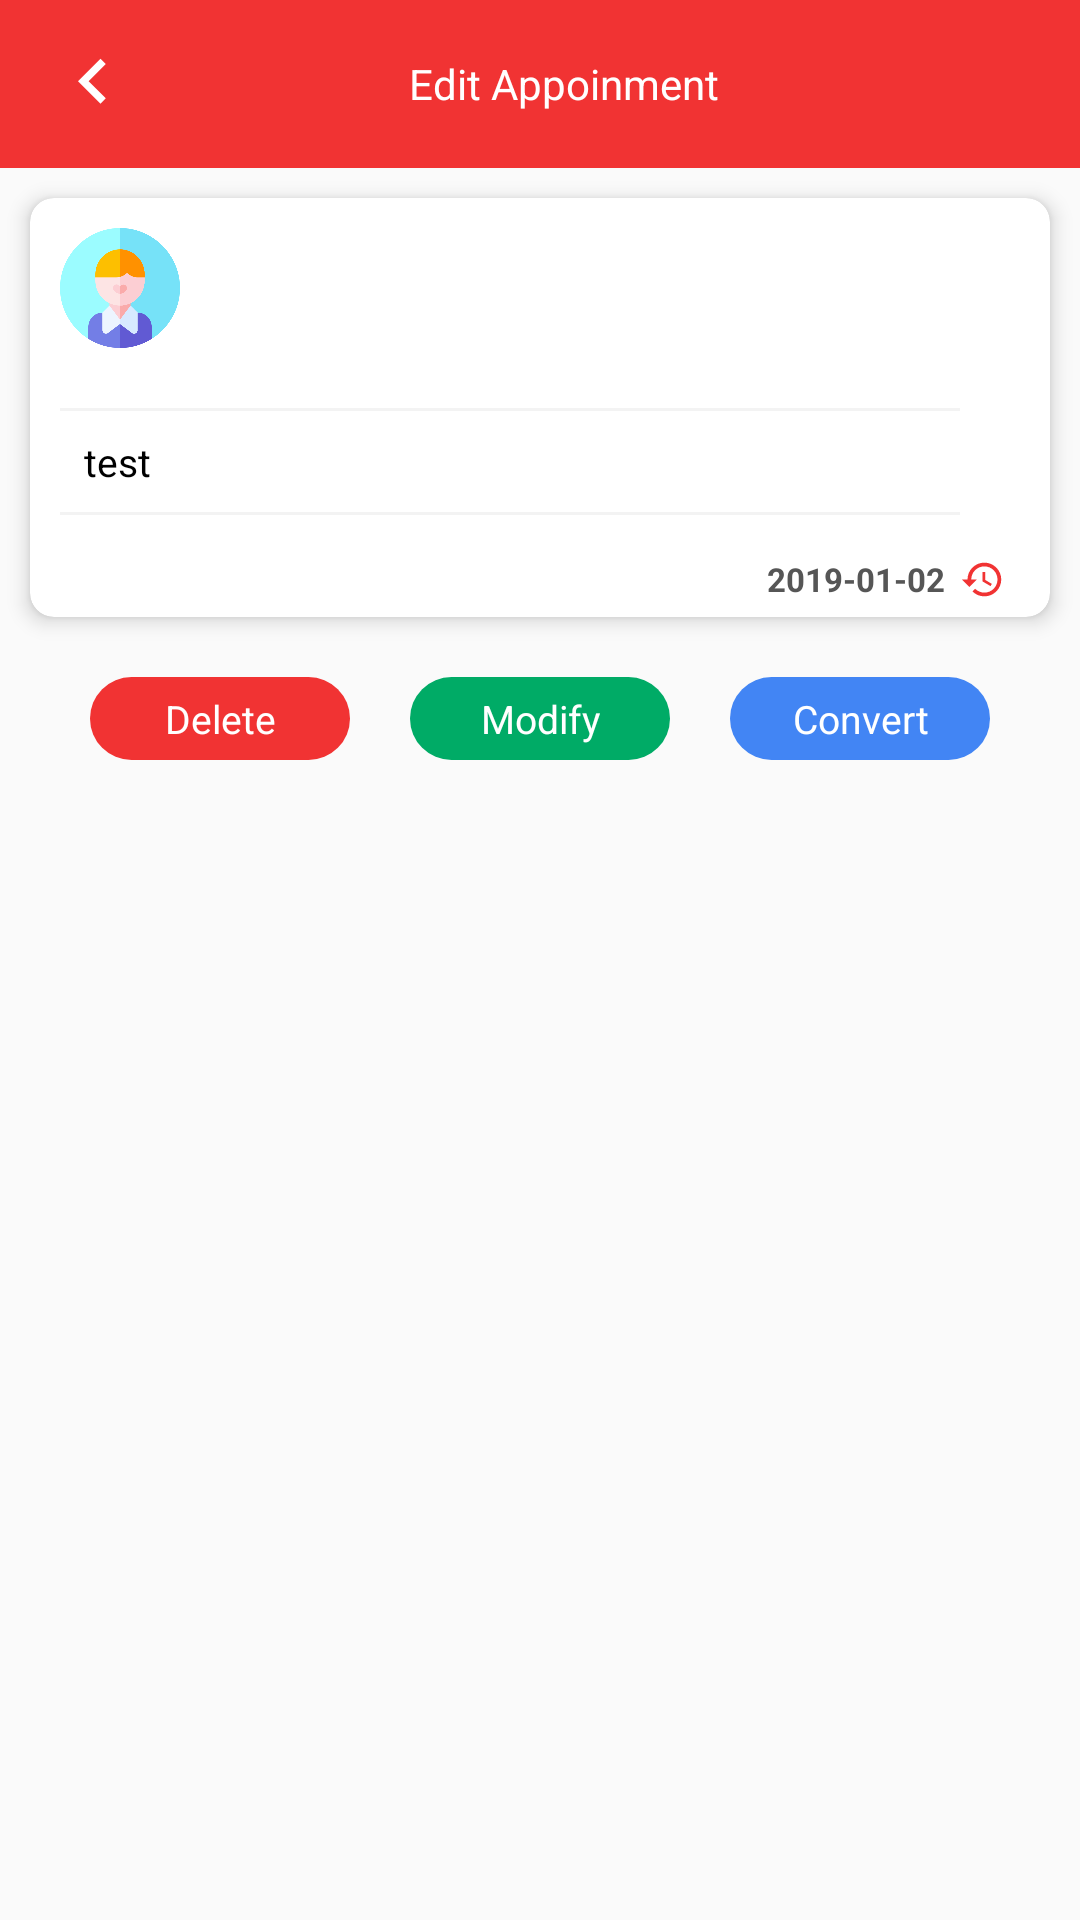

Here is an Android app screen rendered from its layout file. Give the layout XML and the strings, colors and styles it references.
<!-- AndroidManifest.xml: application theme AppTheme -->
<!-- res/layout/activity_edit_activity.xml -->
<?xml version="1.0" encoding="utf-8"?>
<LinearLayout xmlns:android="http://schemas.android.com/apk/res/android"
    xmlns:app="http://schemas.android.com/apk/res-auto"
    android:layout_width="match_parent"
    android:layout_height="match_parent"
    android:orientation="vertical">


    <include
        android:id="@+id/EditToolbar"
        layout="@layout/edit_toolbar"
        android:layout_width="match_parent"
        android:layout_height="wrap_content" />


    <androidx.cardview.widget.CardView
        android:layout_width="match_parent"
        android:layout_height="wrap_content"
        android:layout_marginLeft="10dp"
        android:layout_marginTop="10dp"
        android:layout_marginRight="10dp"
        android:layout_marginBottom="10dp"
        app:cardCornerRadius="8dp"
        app:cardElevation="4dp">


        <RelativeLayout
            android:id="@+id/mainRelative"
            android:layout_width="wrap_content"
            android:layout_height="wrap_content"
            android:paddingLeft="10dp"
            android:paddingTop="10dp"
            android:paddingRight="10dp"
            android:paddingBottom="0dp">


            <RelativeLayout
                android:id="@+id/relative_top"
                android:layout_width="wrap_content"
                android:layout_height="wrap_content"
                android:layout_marginBottom="10dp"

                >


                <ImageView
                    android:id="@+id/img"
                    android:layout_width="40dp"
                    android:layout_height="40dp"
                    android:layout_alignParentStart="true"
                    android:layout_alignParentLeft="true"
                    android:layout_centerInParent="true"
                    android:src="@drawable/client" />


                <TextView
                    android:id="@+id/patient_name_intent"
                    android:layout_width="wrap_content"
                    android:layout_height="wrap_content"
                    android:layout_centerInParent="true"
                    android:layout_toEndOf="@+id/img"
                    android:layout_toRightOf="@+id/img"
                    android:padding="5dp"
                    android:layout_marginLeft="3dp"
                    android:text=""
                    android:textSize="16sp" />


            </RelativeLayout>


            <View
                android:id="@+id/line_top"
                android:layout_width="match_parent"
                android:layout_height="1dp"
                android:layout_below="@+id/relative_top"
                android:layout_marginTop="10dp"
                android:layout_marginEnd="20dp"
                android:layout_marginRight="20dp"
                android:background="#F3F3F3" />

            <RelativeLayout
                android:id="@+id/rlative_sysm"
                android:layout_width="match_parent"
                android:layout_height="wrap_content"
                android:layout_below="@+id/line_top"
                android:padding="3dp">


                <TextView
                    android:id="@+id/symptoms_Description_intent"
                    android:layout_width="wrap_content"
                    android:layout_height="wrap_content"
                    android:text="test"
                    android:padding="5dp"
                    android:textColor="@color/black"
                    android:textSize="13sp"

                    />


            </RelativeLayout>

            <View
                android:id="@+id/line"
                android:layout_width="match_parent"
                android:layout_height="1dp"
                android:layout_below="@+id/rlative_sysm"
                android:layout_marginEnd="20dp"
                android:layout_marginRight="20dp"
                android:background="#F3F3F3" />


            <RelativeLayout
                android:layout_width="match_parent"
                android:layout_height="wrap_content"
                android:layout_below="@+id/rlative_sysm"
                android:layout_marginTop="10dp"
                android:padding="5dp">

                <ImageView
                    android:id="@+id/iconHistory"
                    android:layout_width="15dp"
                    android:layout_height="15dp"
                    android:layout_alignParentEnd="true"
                    android:layout_alignParentRight="true"
                    android:layout_centerInParent="true"
                    android:src="@drawable/ic_history" />


                <TextView
                    android:id="@+id/date_Appn_intent"
                    android:layout_width="wrap_content"
                    android:layout_height="wrap_content"
                    android:layout_marginRight="5dp"
                    android:layout_toLeftOf="@+id/iconHistory"
                    android:text="2019-01-02"
                    android:textColor="#565656"
                    android:textSize="11sp"
                    android:textStyle="bold" />


            </RelativeLayout>


        </RelativeLayout>


    </androidx.cardview.widget.CardView>


    <LinearLayout
        android:layout_width="match_parent"
        android:layout_height="wrap_content"
        android:layout_marginLeft="20dp"
        android:layout_marginTop="10dp"
        android:layout_marginRight="20dp"
        android:orientation="horizontal"
        >

        <TextView
            android:id="@+id/deleteBtn"
            android:layout_width="0dp"
            android:layout_height="wrap_content"
            android:layout_weight="1"
            android:text="@string/delete_btn"
            android:textSize="13sp"
            android:textColor="@color/white"
            android:background="@drawable/bg_btns"
            android:gravity="center"
            android:paddingLeft="8dp"
            android:paddingTop="5dp"
            android:paddingRight="8dp"
            android:paddingBottom="5dp"
            android:layout_marginRight="10dp"
            android:layout_marginLeft="10dp"
            />

        <TextView
            android:id="@+id/modifyBtn"
            android:layout_width="0dp"
            android:layout_height="wrap_content"
            android:layout_weight="1"
            android:text="@string/modify_btn"
            android:textSize="13sp"
            android:gravity="center"
            android:textColor="@color/white"
            android:background="@drawable/bg_modify"
            android:paddingLeft="8dp"
            android:paddingTop="5dp"
            android:paddingRight="8dp"
            android:paddingBottom="5dp"
            android:layout_marginRight="10dp"
            android:layout_marginLeft="10dp"
            />

        <TextView
            android:id="@+id/convertBtn"
            android:layout_width="0dp"
            android:layout_height="wrap_content"
            android:layout_weight="1"
            android:text="@string/convert_consultation"
            android:textSize="13sp"
            android:textColor="@color/white"
            android:background="@drawable/bg_convert"
            android:gravity="center"
            android:paddingLeft="8dp"
            android:paddingTop="5dp"
            android:paddingRight="8dp"
            android:paddingBottom="5dp"
            android:layout_marginRight="10dp"
            android:layout_marginLeft="10dp"
            />


    </LinearLayout>
</LinearLayout>
<!-- res/layout/edit_toolbar.xml (included above) -->
<androidx.appcompat.widget.Toolbar xmlns:android="http://schemas.android.com/apk/res/android"
    xmlns:app="http://schemas.android.com/apk/res-auto"
    android:id="@+id/editToolbar"
    android:layout_width="match_parent"
    android:layout_height="?actionBarSize"
    android:background="@color/colorPrimary"
    >

    <RelativeLayout
        android:layout_width="match_parent"
        android:layout_height="match_parent"
        android:orientation="horizontal">

        <ImageView
            android:id="@+id/arrow_back"
            android:layout_width="30dp"
            android:layout_height="30dp"
            android:layout_centerInParent="true"
            android:layout_alignParentStart="true"
            android:src="@drawable/arrow_back"
            android:layout_alignParentLeft="true" />

        <TextView
            android:id="@+id/student_name"
            android:layout_width="wrap_content"
            android:layout_height="wrap_content"
            android:padding="8dp"
            android:layout_centerInParent="true"
            android:text="Edit Appoinment"
            android:textColor="@color/white"
            android:textSize="14sp"
            android:layout_marginLeft="3dp"
            android:layout_marginStart="3dp" />


    </RelativeLayout>



</androidx.appcompat.widget.Toolbar>
<!-- resources referenced by this layout -->
<resources>
  <color name="black">#000000</color>
  <color name="colorPrimary">#F13333</color>
  <color name="white">#FFFFFF</color>
  <!-- drawable arrow_back (drawable) -->
  <vector android:height="24dp" android:tint="#FFFFFF"
      android:viewportHeight="24.0" android:viewportWidth="24.0"
      android:width="24dp" xmlns:android="http://schemas.android.com/apk/res/android">
      <path android:fillColor="#FF000000" android:pathData="M15.41,16.09l-4.58,-4.59 4.58,-4.59L14,5.5l-6,6 6,6z"/>
  </vector>
  <!-- drawable bg_btns (drawable) -->
  <?xml version="1.0" encoding="UTF-8"?>
  <shape xmlns:android="http://schemas.android.com/apk/res/android" android:id="@+id/listview_background_shape">
  
      <padding android:left="2dp"
          android:top="2dp"
          android:right="2dp"
          android:bottom="2dp" />
      <corners android:radius="20dp" />
      <solid android:color="@color/colorPrimary" />
  </shape>
  <!-- drawable bg_convert (drawable) -->
  <?xml version="1.0" encoding="UTF-8"?>
  <shape xmlns:android="http://schemas.android.com/apk/res/android" android:id="@+id/listview_background_shape">
  
      <padding android:left="2dp"
          android:top="2dp"
          android:right="2dp"
          android:bottom="2dp" />
      <corners android:radius="20dp" />
      <solid android:color="@color/blue" />
  </shape>
  <!-- drawable bg_modify (drawable) -->
  <?xml version="1.0" encoding="UTF-8"?>
  <shape xmlns:android="http://schemas.android.com/apk/res/android" android:id="@+id/listview_background_shape">
  
      <padding android:left="2dp"
          android:top="2dp"
          android:right="2dp"
          android:bottom="2dp" />
      <corners android:radius="20dp" />
      <solid android:color="@color/success" />
  
  </shape>
  <!-- drawable client: png bitmap (drawable, 23619 bytes) -->
  <!-- drawable ic_history (drawable) -->
  <vector android:height="24dp" android:tint="#F13333"
      android:viewportHeight="24.0" android:viewportWidth="24.0"
      android:width="24dp" xmlns:android="http://schemas.android.com/apk/res/android">
      <path android:fillColor="#F13333" android:pathData="M13,3c-4.97,0 -9,4.03 -9,9L1,12l3.89,3.89 0.07,0.14L9,12L6,12c0,-3.87 3.13,-7 7,-7s7,3.13 7,7 -3.13,7 -7,7c-1.93,0 -3.68,-0.79 -4.94,-2.06l-1.42,1.42C8.27,19.99 10.51,21 13,21c4.97,0 9,-4.03 9,-9s-4.03,-9 -9,-9zM12,8v5l4.28,2.54 0.72,-1.21 -3.5,-2.08L13.5,8L12,8z"/>
  </vector>
  <string name="convert_consultation">Convert</string>
  <string name="delete_btn">Delete</string>
  <string name="modify_btn">Modify</string>
  <style name="AppTheme" parent="Theme.AppCompat.Light.DarkActionBar">
          
          <item name="colorPrimary">@color/colorPrimary</item>
          <item name="colorPrimaryDark">@color/colorPrimaryDark</item>
          <item name="colorAccent">@color/colorAccent</item>
      </style>
  <color name="blue">#4285F4</color>
  <color name="success">#00AB66</color>
  <color name="colorPrimaryDark">#E62122</color>
  <color name="colorAccent">#D81B60</color>
</resources>
